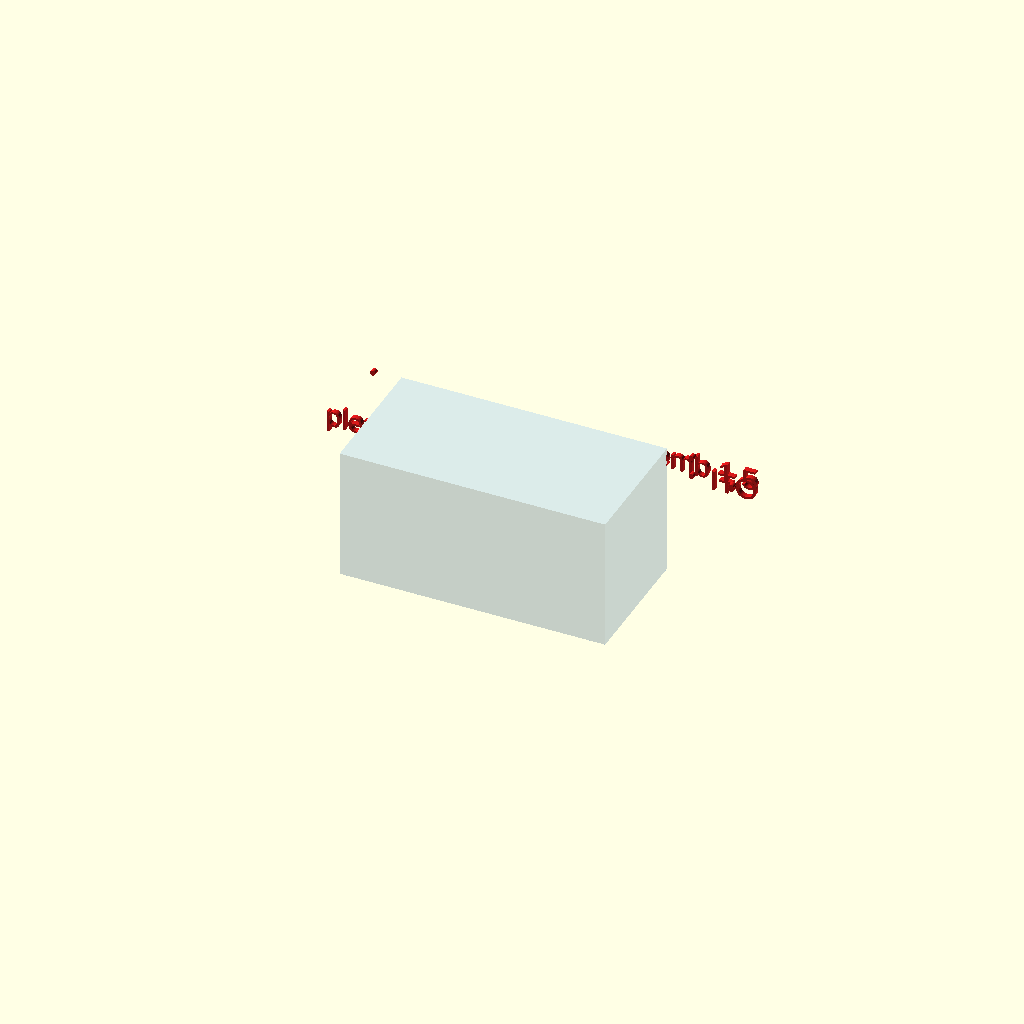
Cell 1: the model at its default parameters.
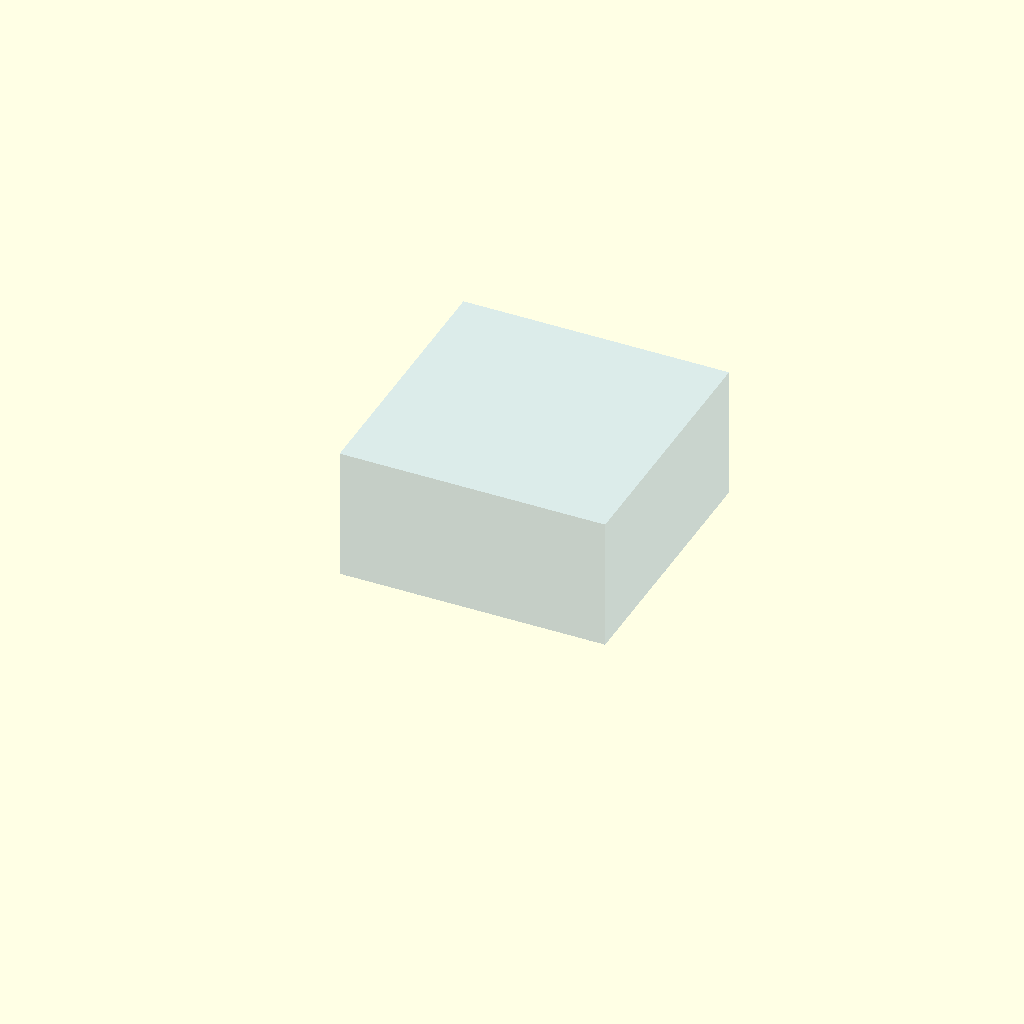
Cell 2: the same model with cut = false.
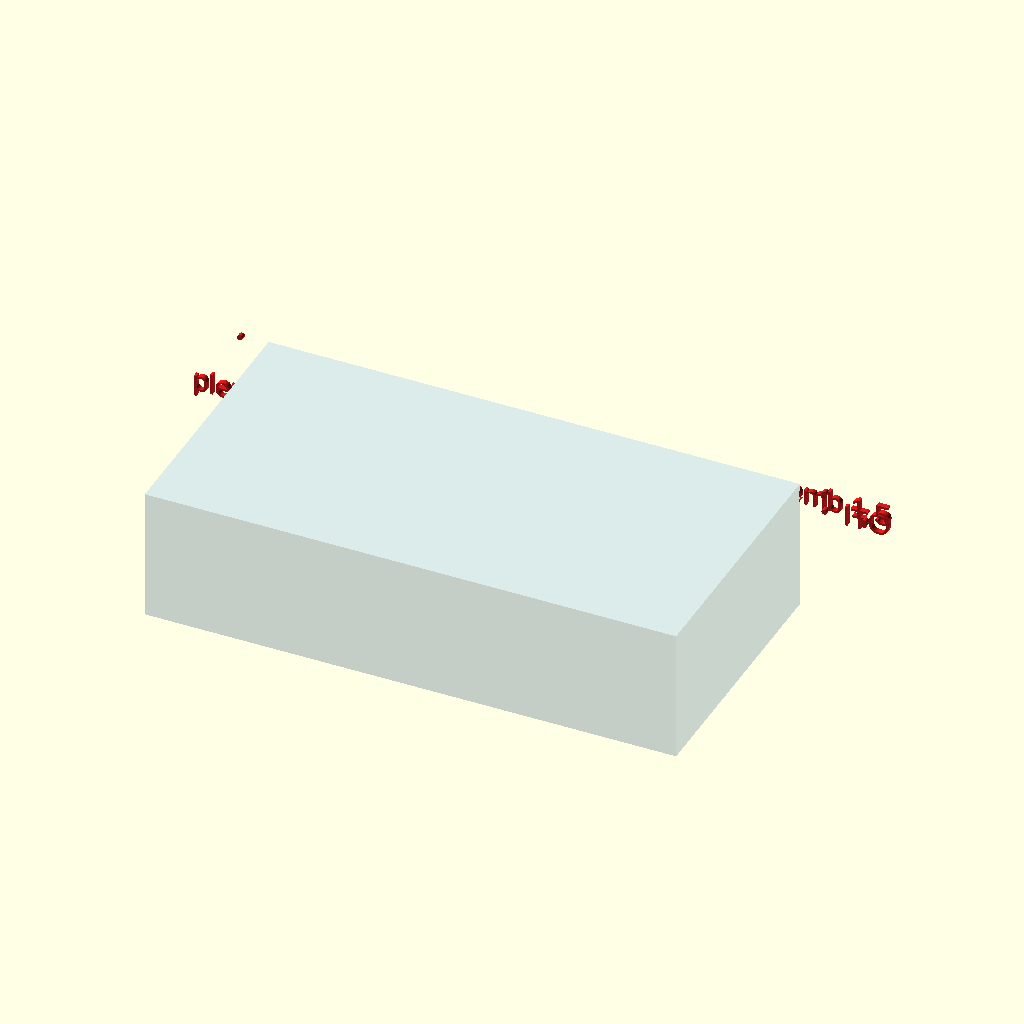
Cell 3: the same model with cell = 40.
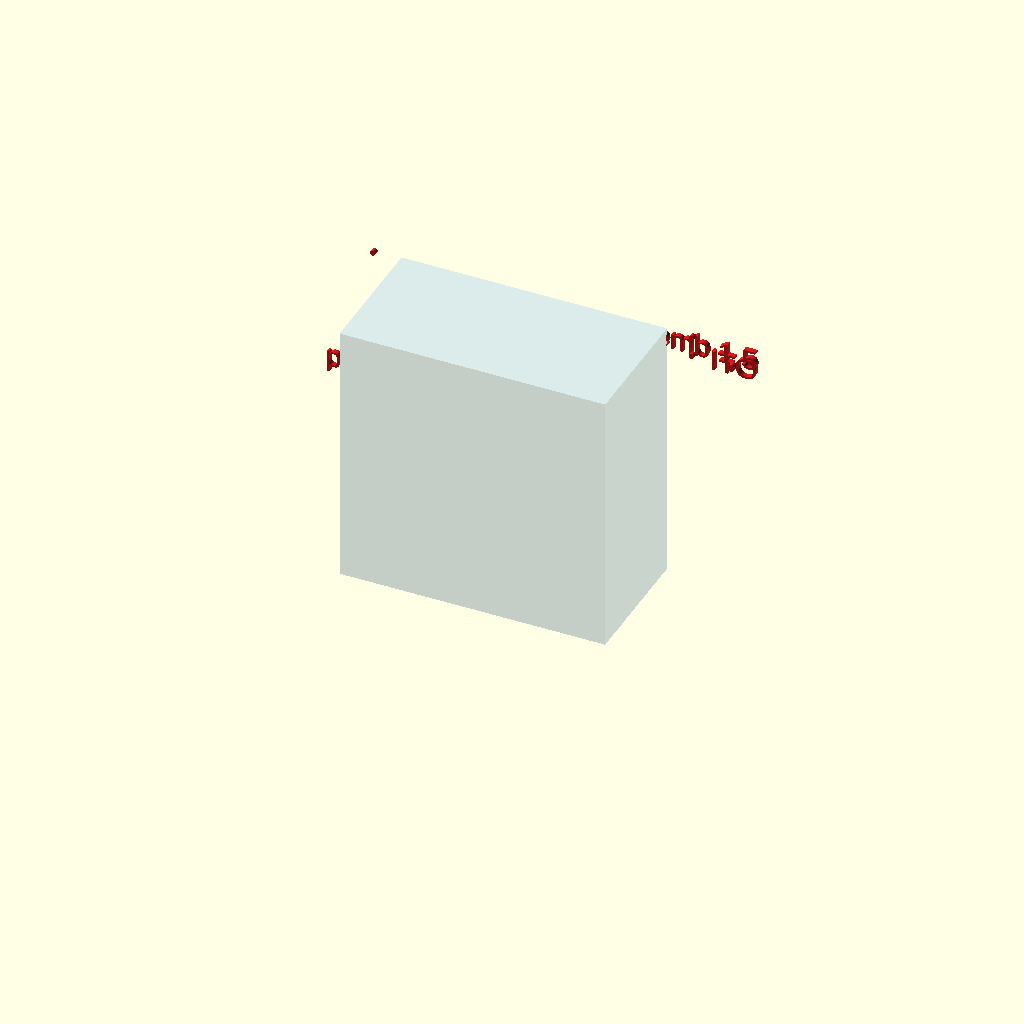
Cell 4: plexi_t = 20 (everything else at default).
One fixed orthographic camera (rotation 55°, 0°, 25°; colour scheme Cornfield) for every cell.
Source of the model, mechanical/cellule_plexi.scad:
// =====================================================================
//  NiDMI Seq — Étude d'UNE cellule touche dans le plexi épais
//  (branche etude/plexi-epais-grave)
//
//  Électrode au fond d'une poche fraisée au dos ; membrane fine devant ;
//  LED au centre. But : valider les épaisseurs à l'œil.
//
//  Deux variantes d'électrode (elec_mode) :
//    "ring" = anneau cuivre opaque + trou central, LED par le trou.
//    "ito"  = film ITO transparent PLEINE surface, la LED traverse
//             l'électrode (pas de trou, pas de hot-spot central) +
//             languette de contact vers la rainure (cf. CONCEPT_PLEXI_EPAIS).
//
//  cut = true  -> coupe (montre la section : membrane / poche / électrode / LED)
//  Rendu : openscad -o cellule.png --imgsize=1400,1000 \
//            --camera=0,0,5,68,0,40,90 cellule_plexi.scad
//  Variante ITO : ajouter  -D 'elec_mode="ito"'  (sortie cellule_ito.png).
// =====================================================================

/* [Cellule] */
cell      = 20;    // côté de la cellule (touche)
plexi_t   = 10;    // épaisseur du plexi
membrane  = 1.5;   // membrane avant (devant l'électrode)
wall      = 3;     // paroi plexi entre cellules / autour de la poche
led_win   = 6;     // fenêtre LED centrale (membrane percée — mode "ring")
elec_t    = 0.2;   // épaisseur électrode (cuivre ou ITO)
chan_w    = 3;     // rainure de câblage (au dos)

/* [Électrode] */
elec_mode = "ito"; // "ito" (pleine surface transparente) | "ring" (anneau cuivre)

/* [Affichage] */
cut       = true;  // coupe pour voir la section
show_dims = true;

led_sz = 3.5; led_h = 1.6;
$fn = 56;

pocket = cell - 2*wall;          // côté de la poche
pdepth = plexi_t - membrane;     // profondeur de poche (depuis le dos)

C_PLEXI  = [0.60,0.78,0.95,0.35];
C_COPPER = [0.80,0.55,0.20];
C_ITO    = [0.55,0.85,0.95,0.22];   // film ITO : quasi transparent (la LED traverse)
C_LED    = [0.95,0.95,0.85];
C_DIM    = [0.85,0.10,0.10];

is_ito = (elec_mode == "ito");

module cell_assembly() {
    // --- PLEXI ---
    color(C_PLEXI) difference() {
        translate([-cell/2,-cell/2,0]) cube([cell, cell, plexi_t]);
        // poche fraisée depuis le dos (z=0) jusqu'à pdepth
        translate([-pocket/2,-pocket/2,-0.01]) cube([pocket, pocket, pdepth+0.01]);
        // fenêtre LED : membrane percée au centre — uniquement en mode "ring"
        // (en "ito" la membrane reste PLEINE, la LED traverse l'ITO transparent)
        if (!is_ito)
            translate([0,0,pdepth-0.01]) cylinder(d=led_win, h=membrane+0.02);
        // rainure de câblage (bord -> poche, au dos)
        translate([-cell/2-0.01, -chan_w/2, 0]) cube([wall+0.02, chan_w, chan_w]);
    }
    // --- ÉLECTRODE (au sommet de la poche, derrière la membrane) ---
    if (is_ito) {
        // ITO PLEINE surface + languette de contact vers le bord (-x)
        color(C_ITO) translate([0,0,pdepth-elec_t]) linear_extrude(elec_t) {
            square([pocket, pocket], center=true);
            translate([-cell/2, -chan_w/2]) square([cell/2, chan_w]); // languette
        }
    } else {
        // anneau cuivre (trou central = passage LED)
        color(C_COPPER) translate([0,0,pdepth-elec_t]) linear_extrude(elec_t)
            difference() {
                square([pocket, pocket], center=true);
                circle(d=led_win+2);
            }
    }
    // --- LED au centre (émet vers la membrane) ---
    color(C_LED) translate([-led_sz/2,-led_sz/2, pdepth-led_h]) cube([led_sz, led_sz, led_h]);
}

// --- côtes (sur la face de coupe, plan XZ à y=0) ---
module dimZ(z1,z2,x,s) {
    color(C_DIM) {
        translate([x, 0, z1]) rotate([90,0,0]) cylinder(d=0.4, h=0.4);
        translate([x, 0, z2]) rotate([90,0,0]) cylinder(d=0.4, h=0.4);
        translate([x, 0.3, (z1+z2)/2]) rotate([90,0,0]) linear_extrude(0.4)
            text(s, size=1.6, halign="center", valign="center");
    }
}

if (cut) difference() {
    cell_assembly();
    translate([-cell, 0.001, -1]) cube([2*cell, cell+1, plexi_t+2]);   // enlève la moitié y>0
} else cell_assembly();

if (show_dims && cut) {
    dimZ(pdepth, plexi_t, cell/2+2, str("memb ", membrane));
    dimZ(0, plexi_t, -cell/2-2, str("plexi ", plexi_t));
    dimZ(pdepth-elec_t, pdepth, cell/2+5, is_ito ? "ITO" : "elec");
}
Parameter table extracted from the source (name, type, default, range or options):
cell: number, default 20
plexi_t: number, default 10
membrane: number, default 1.5
wall: number, default 3
led_win: number, default 6
elec_t: number, default 0.2
chan_w: number, default 3
elec_mode: string, default "ito"
cut: bool, default true
show_dims: bool, default true
C_PLEXI: vector, default [0.6, 0.78, 0.95, 0.35]
C_COPPER: vector, default [0.8, 0.55, 0.2]
C_ITO: vector, default [0.55, 0.85, 0.95, 0.22]
C_LED: vector, default [0.95, 0.95, 0.85]
C_DIM: vector, default [0.85, 0.1, 0.1]
